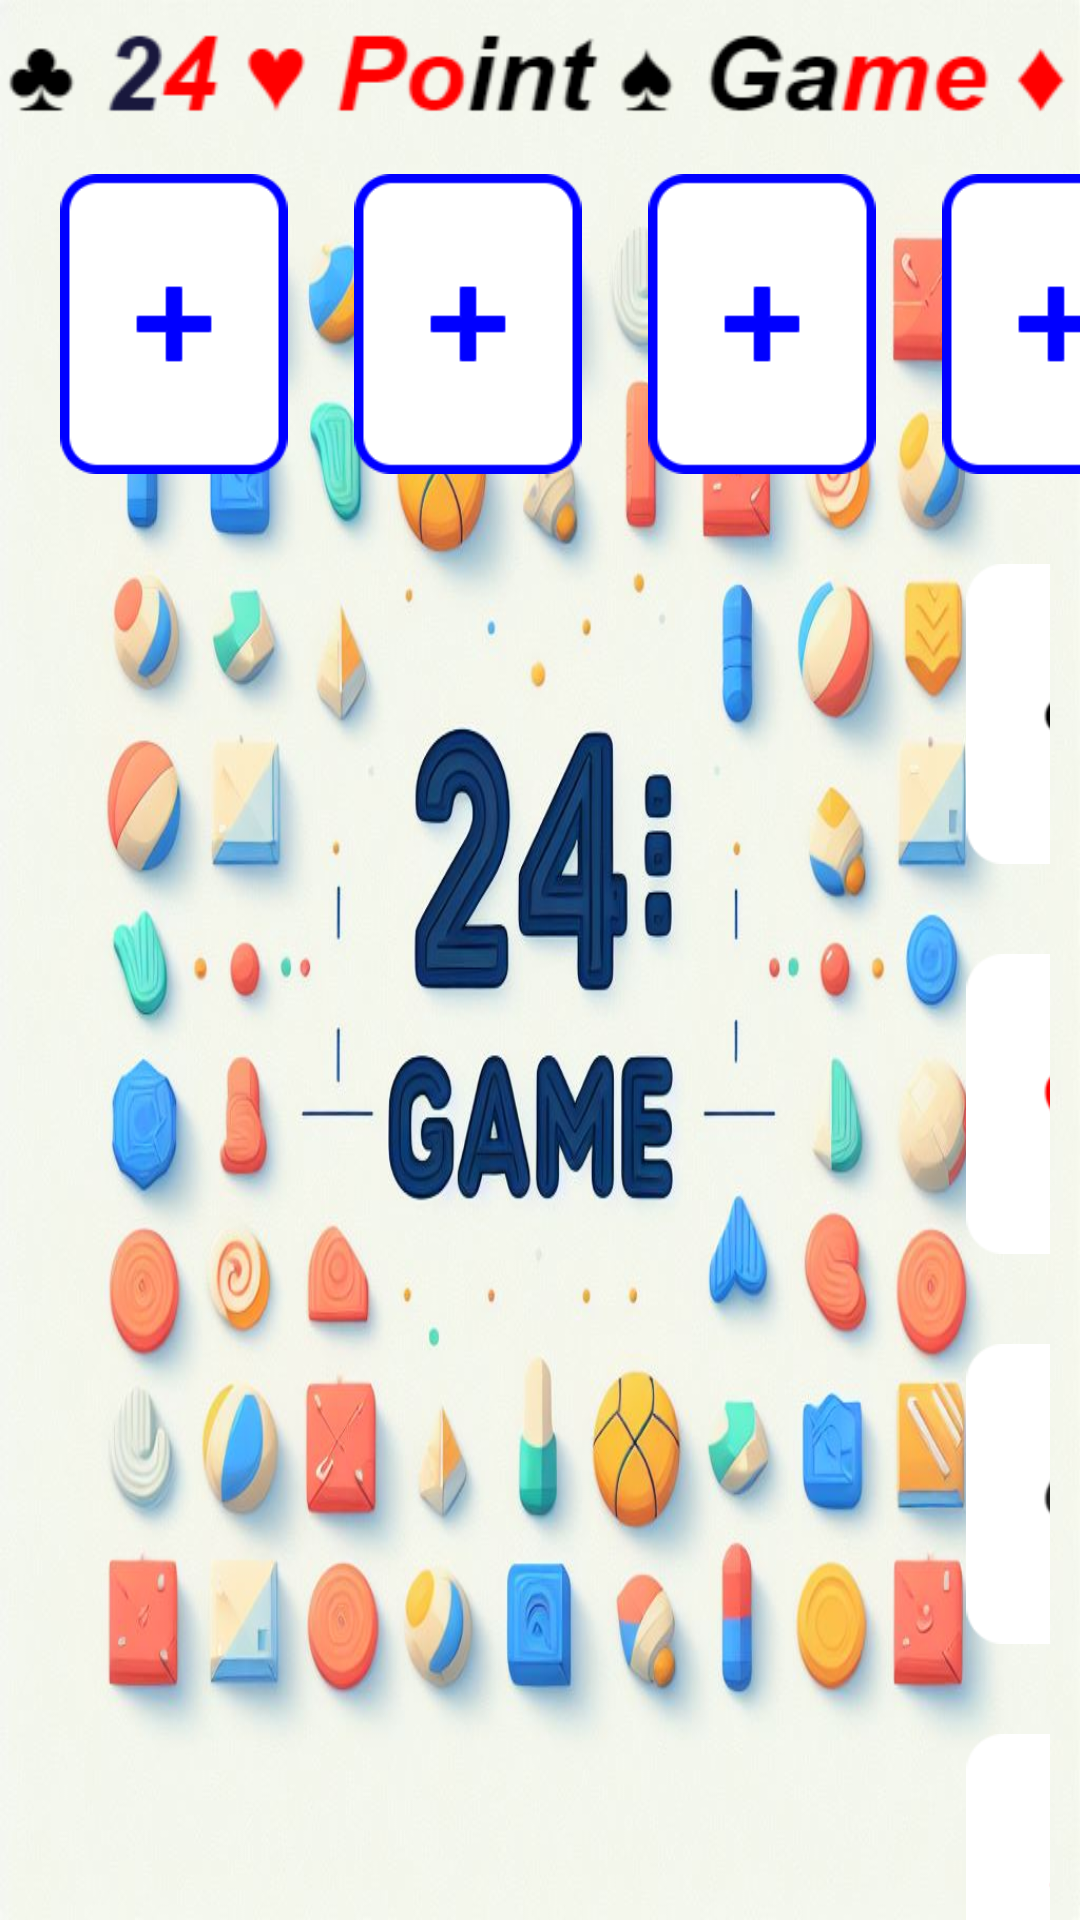

The Android layout XML behind this screen, and the referenced resources:
<!-- AndroidManifest.xml: application theme Theme.Calculate24 -->
<!-- res/layout/activity_main.xml -->
<?xml version="1.0" encoding="utf-8"?>
<LinearLayout xmlns:android="http://schemas.android.com/apk/res/android" xmlns:app="http://schemas.android.com/apk/res-auto" xmlns:tools="http://schemas.android.com/tools" android:layout_width="match_parent" android:layout_height="match_parent" android:background="@drawable/second" android:orientation="vertical" tools:context=".MainActivity">
    <ImageView android:layout_width="wrap_content" android:layout_height="wrap_content" android:src="@drawable/title"> </ImageView>

    <LinearLayout android:layout_width="match_parent" android:layout_height="wrap_content" android:layout_marginTop="10dp" android:orientation="horizontal">
        <ImageView android:id="@+id/imageView1" android:layout_width="80dp" android:layout_height="100dp" android:layout_marginLeft="18dp" app:srcCompat="@drawable/ok"/>
        <ImageView android:id="@+id/imageView2" android:layout_width="80dp" android:layout_height="100dp" android:layout_marginLeft="18dp" app:srcCompat="@drawable/ok"/>
        <ImageView android:id="@+id/imageView3" android:layout_width="80dp" android:layout_height="100dp" android:layout_marginLeft="18dp" app:srcCompat="@drawable/ok"/>
        <ImageView android:id="@+id/imageView4" android:layout_width="80dp" android:layout_height="100dp" android:layout_marginLeft="18dp" app:srcCompat="@drawable/ok"/>
    </LinearLayout>


    <FrameLayout android:id="@+id/clublayout" android:layout_width="match_parent" android:layout_height="130dp" android:layout_marginTop="10dp" android:padding="10dp">
        <ImageView
            android:id="@+id/club"
            android:layout_width="80dp"
            android:layout_height="100dp"
            android:layout_gravity="bottom"
            android:layout_marginLeft="310dp"
            app:srcCompat="@drawable/meihua" />
    </FrameLayout>
    <FrameLayout android:id="@+id/heartlayout" android:layout_width="match_parent" android:layout_height="130dp" android:padding="10dp">

        <ImageView
            android:id="@+id/heart"
            android:layout_width="80dp"
            android:layout_height="100dp"
            android:layout_gravity="bottom"
            android:layout_marginLeft="310dp"
            app:srcCompat="@drawable/hongtao" />
    </FrameLayout>
    <FrameLayout android:id="@+id/spadelayout" android:layout_width="match_parent" android:layout_height="130dp" android:padding="10dp">

        <ImageView
            android:id="@+id/spade"
            android:layout_width="80dp"
            android:layout_height="100dp"
            android:layout_gravity="bottom"
            android:layout_marginLeft="310dp"
            app:srcCompat="@drawable/heitao" />
    </FrameLayout>
    <FrameLayout android:id="@+id/diamondlayout" android:layout_width="match_parent" android:layout_height="130dp" android:padding="10dp">

        <ImageView
            android:id="@+id/diamond"
            android:layout_width="80dp"
            android:layout_height="100dp"
            android:layout_gravity="bottom"
            android:layout_marginLeft="310dp"
            app:srcCompat="@drawable/fangkuai" />
    </FrameLayout>

    <androidx.recyclerview.widget.RecyclerView
        android:id="@+id/recycler_view"
        android:layout_width="match_parent"
        android:layout_height="120dp"
        android:padding="10dp"
        />

    <LinearLayout android:layout_width="match_parent" android:layout_height="50dp" android:orientation="horizontal">
        <Button
            android:id="@+id/cal"
            android:layout_width = "0dp"
            android:layout_height = "match_parent"
            android:layout_weight = "1"
            android:backgroundTint="#0000FF"
            android:textSize="20sp"
            android:textStyle="bold"
            android:text="计算" />
        <Button
            android:id="@+id/res"
            android:layout_width = "0dp"
            android:layout_height = "match_parent"
            android:layout_weight = "1"
            android:backgroundTint="#0000FF"
            android:textSize="20sp"
            android:textStyle="bold"
            android:text="重置" />
    </LinearLayout>

</LinearLayout>
<!-- resources referenced by this layout -->
<resources>
  <!-- drawable fangkuai: png bitmap (drawable, 2268 bytes) -->
  <!-- drawable heitao: png bitmap (drawable, 2545 bytes) -->
  <!-- drawable hongtao: png bitmap (drawable, 2474 bytes) -->
  <!-- drawable meihua: png bitmap (drawable, 2567 bytes) -->
  <!-- drawable ok: png bitmap (drawable, 2104 bytes) -->
  <!-- drawable second: jpg bitmap (drawable, 110647 bytes) -->
  <!-- drawable title: png bitmap (drawable, 6835 bytes) -->
  <style name="Theme.Calculate24" parent="Base.Theme.Calculate24" />
  <style name="Base.Theme.Calculate24" parent="Theme.Material3.DayNight.NoActionBar">
          <item name="colorPrimary">#100F26</item>
          
          
      </style>
</resources>
